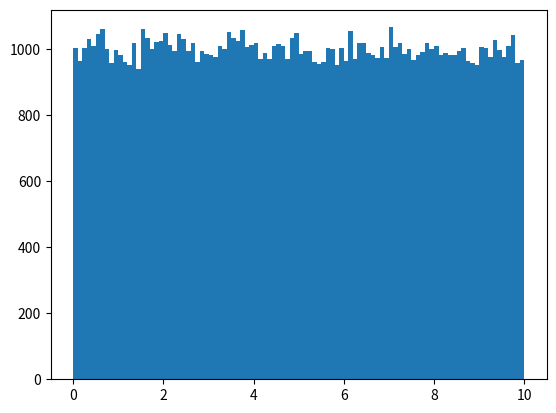

The script that saved this image:
# Data Distribution
# How Can we Get Big Data Sets?
# To create big data sets for testing, we use the Python module NumPy, 
# which comes with a number of methods to create random data sets, of any size.

# Create an array containing 250 random floats between 0 and 5:
# import numpy
# x = numpy.random.uniform(0.0, 5.0, 250)
# print(x) 

# Histogram
# To visualize the data set we can draw a histogram with the data we collected

# Draw a histogram:
# import numpy
# import matplotlib.pyplot as plt
# x = numpy.random.uniform(0.0, 5.0, 100)
# plt.hist(x, 5)
# plt.show() 

# Big Data Distributions
# An array containing 250 values is not considered very big, but now you know 
# how to create a random set of values, and by changing the parameters, you 
# can create the data set as big as you want.

# Create an array with 100000 random numbers, and display them using a 
# histogram with 100 bars:
import numpy
import matplotlib.pyplot as plt
x = numpy.random.uniform(0.0, 10.0, 100000)
plt.hist(x, 100)
plt.show() 